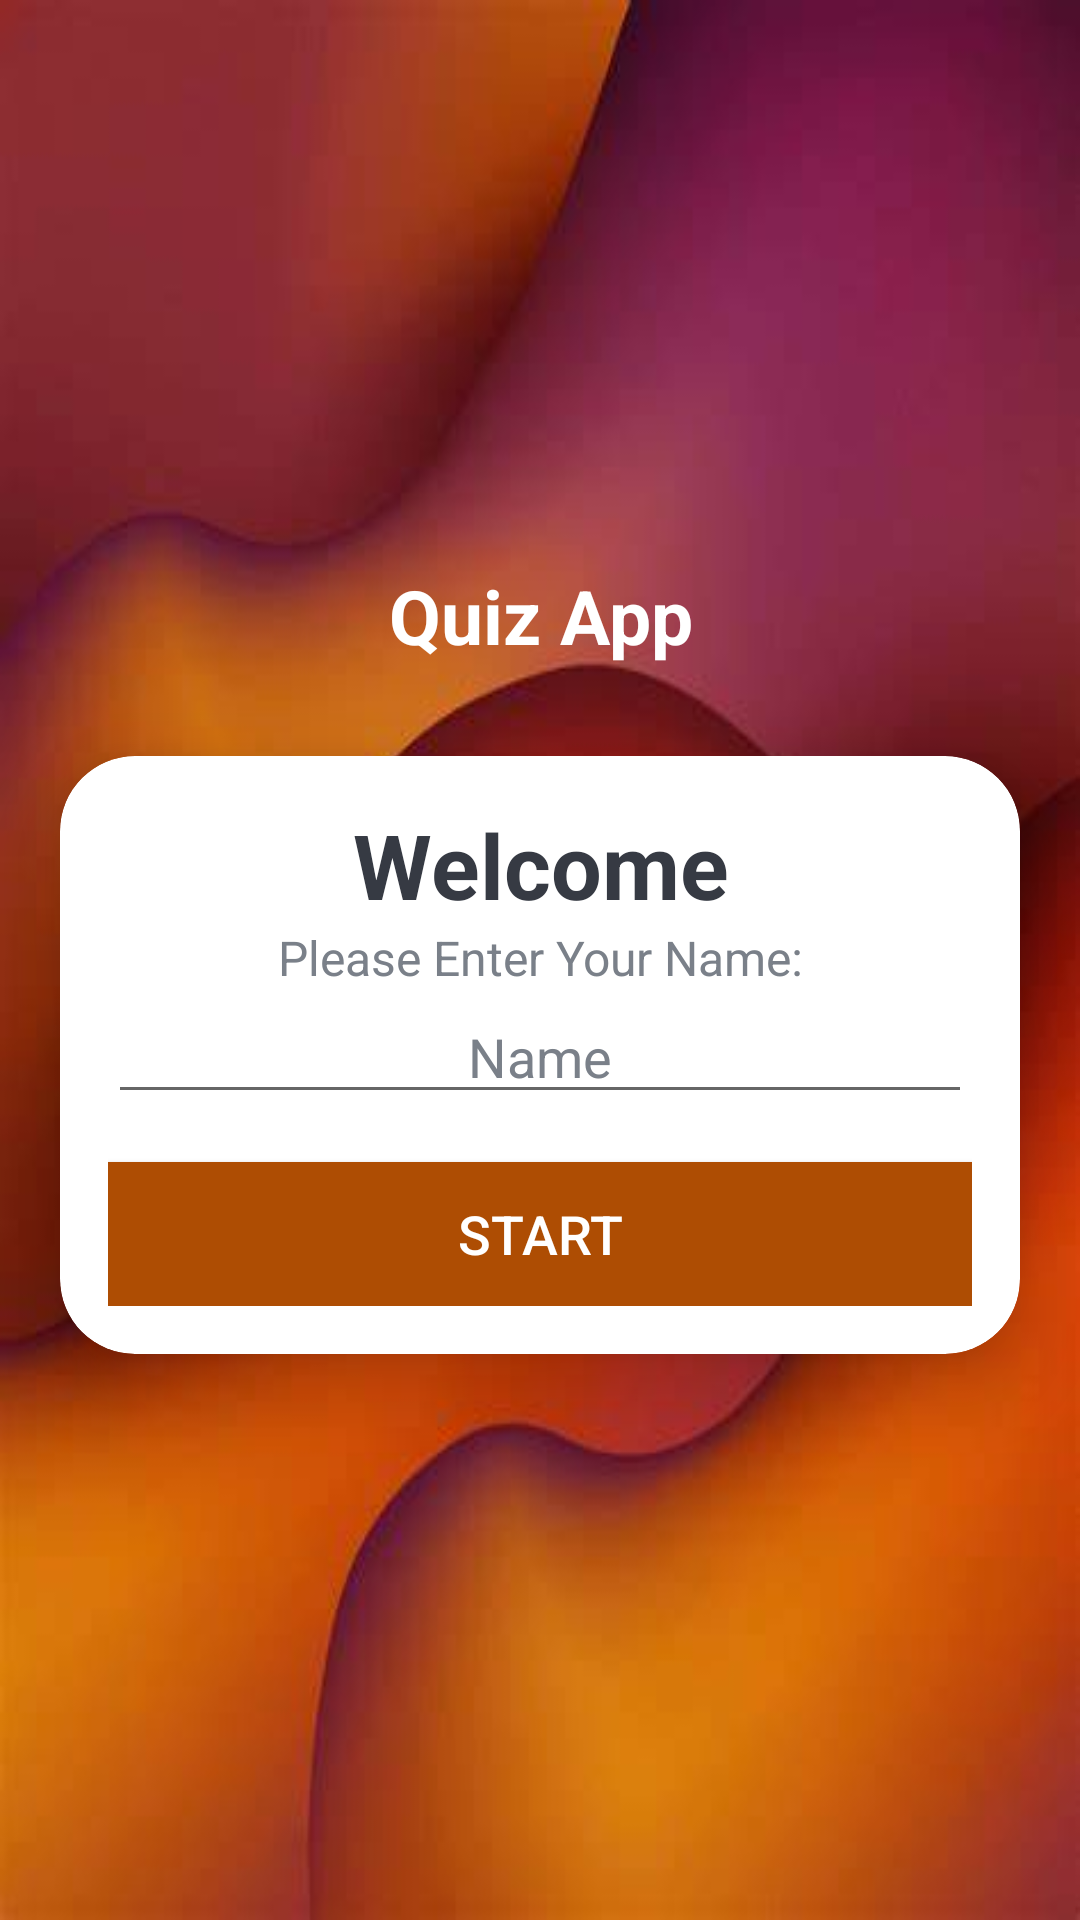

Layout XML and referenced resources for this Android screen:
<!-- AndroidManifest.xml: activity theme NoActionBarTheme -->
<!-- res/layout/activity_main.xml -->
<?xml version="1.0" encoding="utf-8"?>
<androidx.appcompat.widget.LinearLayoutCompat
    xmlns:android="http://schemas.android.com/apk/res/android"
    xmlns:app="http://schemas.android.com/apk/res-auto"
    xmlns:tools="http://schemas.android.com/tools"
    android:layout_width="match_parent"
    android:layout_height="match_parent"
    android:gravity="center"
    android:orientation="vertical"
    android:background="@drawable/gradient"
    tools:context=".activities.MainActivity">

    <TextView
        android:id="@+id/tv_app_name"
        android:layout_width="wrap_content"
        android:layout_height="wrap_content"
        android:gravity="center_horizontal"
        android:text="@string/quiz_app"
        android:layout_marginBottom="30dp"
        android:textSize="25sp"
        android:textStyle="bold"
        android:textColor="@color/white"/>

    <androidx.cardview.widget.CardView
        android:layout_width="match_parent"
        android:layout_height="wrap_content"
        android:layout_marginStart="20dp"
        android:layout_marginEnd="20dp"
        android:background="@color/white"
        app:cardCornerRadius="25dp"
        app:cardElevation="15dp">

        <LinearLayout
            android:layout_width="match_parent"
            android:layout_height="wrap_content"
            android:orientation="vertical"
            android:padding="16dp">

            <TextView
            android:layout_width="match_parent"
            android:layout_height="wrap_content"
            android:gravity="center"
            android:text="@string/welcome"
            android:textSize="30sp"
            android:textColor="#363A43"
            android:textStyle="bold"/>

            <TextView
                android:layout_width="match_parent"
                android:layout_height="wrap_content"
                android:gravity="center"
                android:text="@string/please_enter_your_name"
                android:textSize="16sp"
                android:textColor="#7A8089" />


                <androidx.appcompat.widget.AppCompatEditText
                    android:id="@+id/et_name"
                    android:layout_width="match_parent"
                    android:layout_height="wrap_content"
                    android:gravity="center_horizontal"
                    android:hint="@string/name"
                    android:textColor="#363A43"
                    tools:ignore="TouchTargetSizeCheck"
                    android:textColorHint="#7A8089" />

            <Button
                android:id="@+id/btn_start"
                android:layout_width="match_parent"
                android:layout_height="wrap_content"
                android:layout_marginTop="16dp"
                android:background="#AE4D03"
                android:text="@string/start"
                android:textColor="@color/white"
                android:textSize="18sp"
                tools:ignore="TextContrastCheck"/>

        </LinearLayout>
    </androidx.cardview.widget.CardView>
</androidx.appcompat.widget.LinearLayoutCompat>
<!-- resources referenced by this layout -->
<resources>
  <!-- drawable gradient: jpg bitmap (drawable-v24, 12134 bytes) -->
  <string name="name">Name</string>
  <string name="please_enter_your_name">Please Enter Your Name:</string>
  <string name="quiz_app">Quiz App</string>
  <string name="start">Start</string>
  <string name="welcome">Welcome</string>
  <style name="NoActionBarTheme" parent="Theme.AppCompat.Light.NoActionBar">
          <item name="colorPrimary">@color/purple_500</item>
          <item name="colorPrimaryVariant">@color/purple_700</item>
          <item name="colorOnPrimary">@color/white</item>
      </style>
  <!-- not gathered from this repository: default colours our renderer supplied (Android Studio template values) -->
  <color name="purple_500">#FF6200EE</color>
  <color name="purple_700">#FF3700B3</color>
  <color name="white">#FFFFFFFF</color>
</resources>
